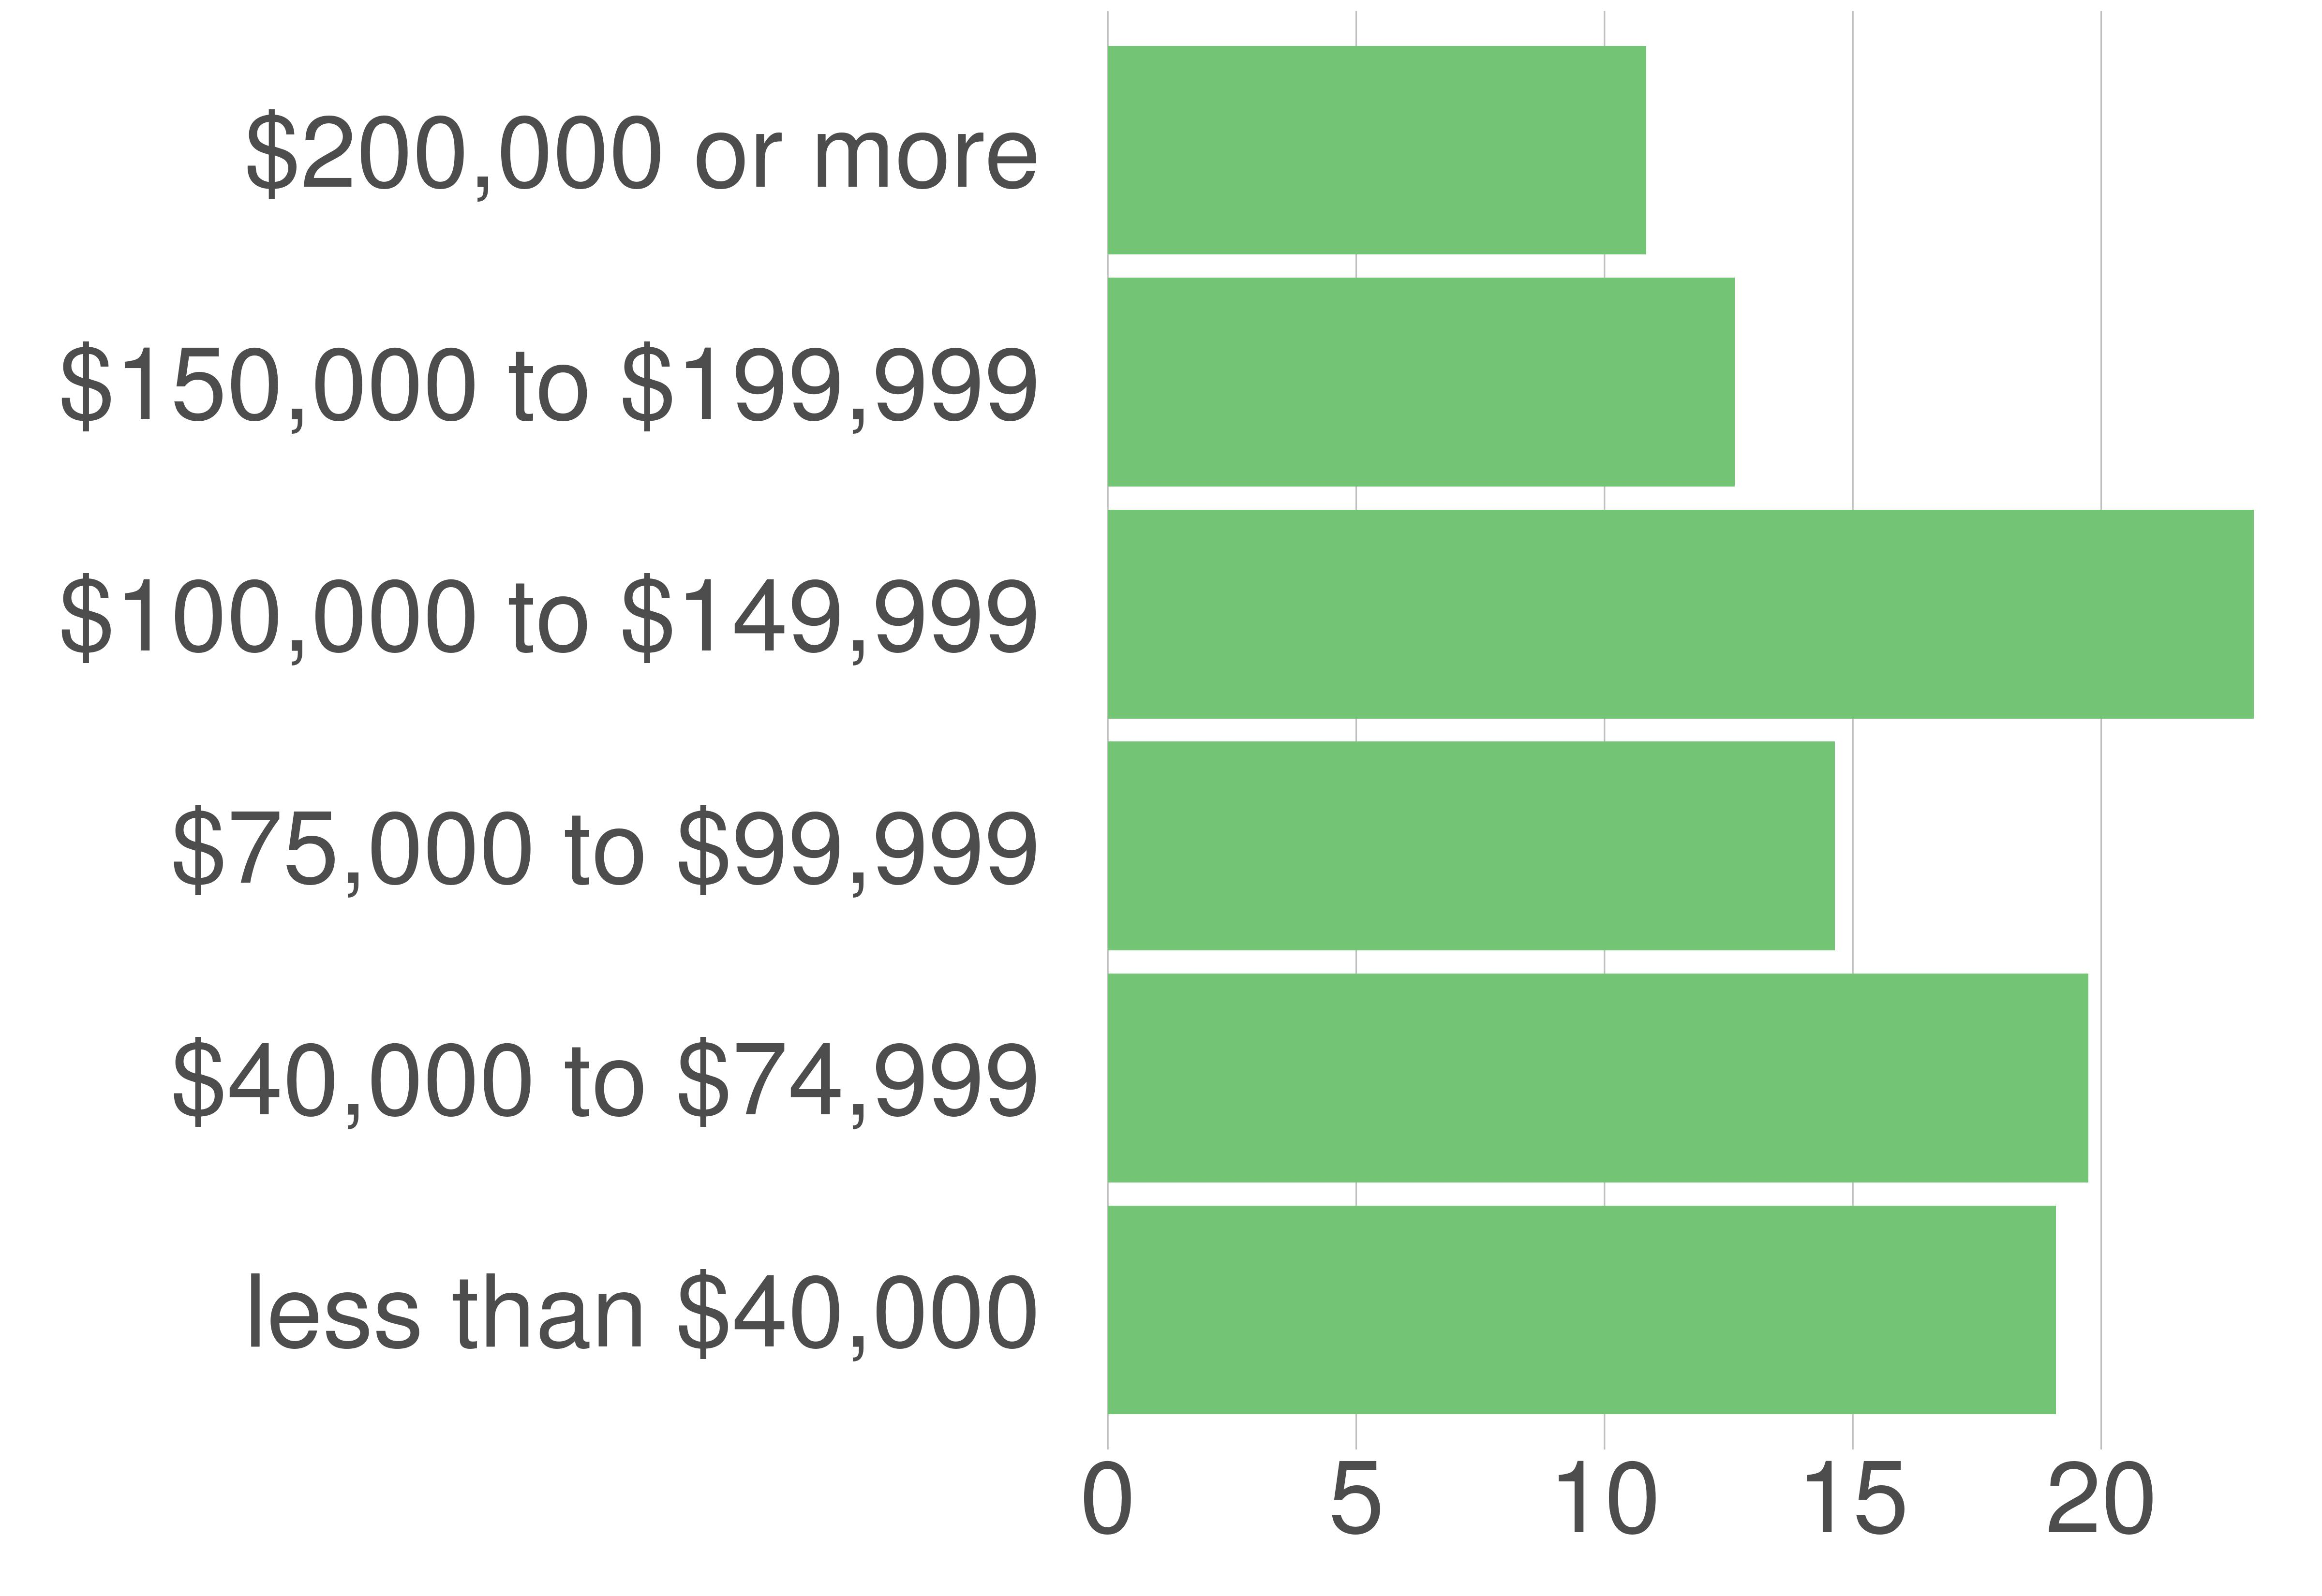

The table this chart was drawn from, first rows:
variable, value, value_prop
less than $40,000, 10498, 19.09
$40,000 to $74,999, 10852, 19.74
$75,000 to $99,999, 8052, 14.64
$100,000 to $149,999, 12685, 23.07
$150,000 to $199,999, 6939, 12.62
$200,000 or more, 5962, 10.84
